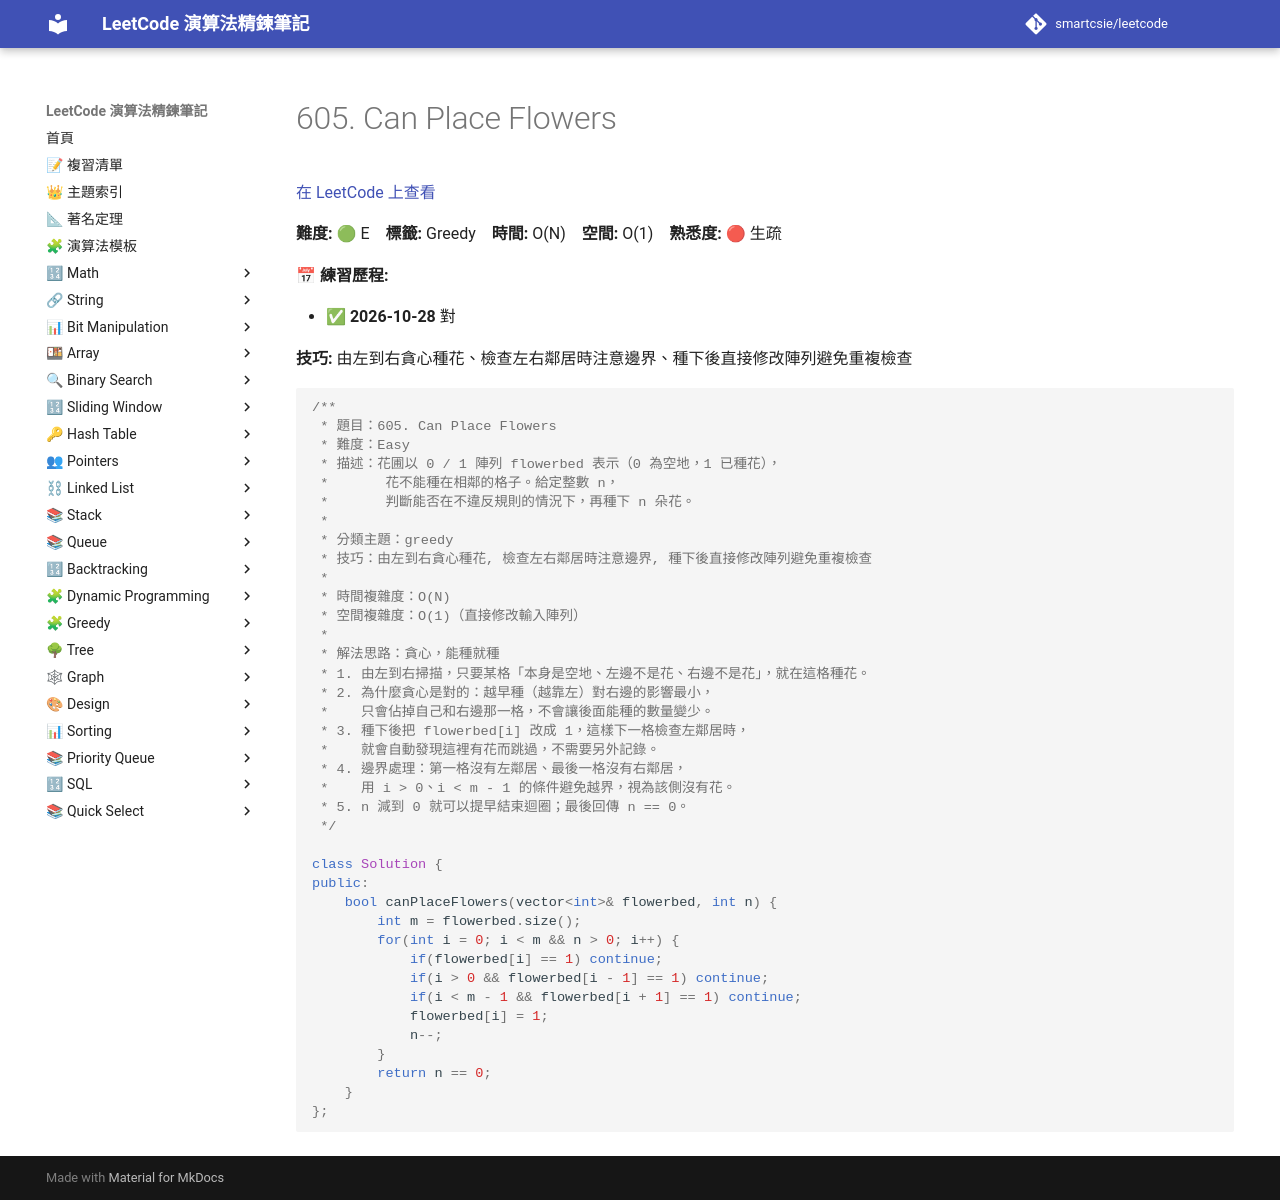

repository: smartcsie/leetcode · page: problems/0605/index.html · generator: mkdocs

# 605. Can Place Flowers

[在 LeetCode 上查看](https://leetcode.com/problems/can-place-flowers/)

**難度:** 🟢 E　**標籤:** Greedy　**時間:** O(N)　**空間:** O(1)　**熟悉度:** 🔴 生疏

**📅 練習歷程:**

- ✅ **2026-10-28** 對

**技巧:** 由左到右貪心種花、檢查左右鄰居時注意邊界、種下後直接修改陣列避免重複檢查

```cpp
/**
 * 題目：605. Can Place Flowers
 * 難度：Easy
 * 描述：花圃以 0 / 1 陣列 flowerbed 表示（0 為空地，1 已種花），
 *       花不能種在相鄰的格子。給定整數 n，
 *       判斷能否在不違反規則的情況下，再種下 n 朵花。
 *
 * 分類主題：greedy
 * 技巧：由左到右貪心種花, 檢查左右鄰居時注意邊界, 種下後直接修改陣列避免重複檢查
 *
 * 時間複雜度：O(N)
 * 空間複雜度：O(1)（直接修改輸入陣列）
 *
 * 解法思路：貪心，能種就種
 * 1. 由左到右掃描，只要某格「本身是空地、左邊不是花、右邊不是花」，就在這格種花。
 * 2. 為什麼貪心是對的：越早種（越靠左）對右邊的影響最小，
 *    只會佔掉自己和右邊那一格，不會讓後面能種的數量變少。
 * 3. 種下後把 flowerbed[i] 改成 1，這樣下一格檢查左鄰居時，
 *    就會自動發現這裡有花而跳過，不需要另外記錄。
 * 4. 邊界處理：第一格沒有左鄰居、最後一格沒有右鄰居，
 *    用 i > 0、i < m - 1 的條件避免越界，視為該側沒有花。
 * 5. n 減到 0 就可以提早結束迴圈；最後回傳 n == 0。
 */

class Solution {
public:
    bool canPlaceFlowers(vector<int>& flowerbed, int n) {
        int m = flowerbed.size();
        for(int i = 0; i < m && n > 0; i++) {
            if(flowerbed[i] == 1) continue;
            if(i > 0 && flowerbed[i - 1] == 1) continue;
            if(i < m - 1 && flowerbed[i + 1] == 1) continue;
            flowerbed[i] = 1;
            n--;
        }
        return n == 0;
    }
};
```
